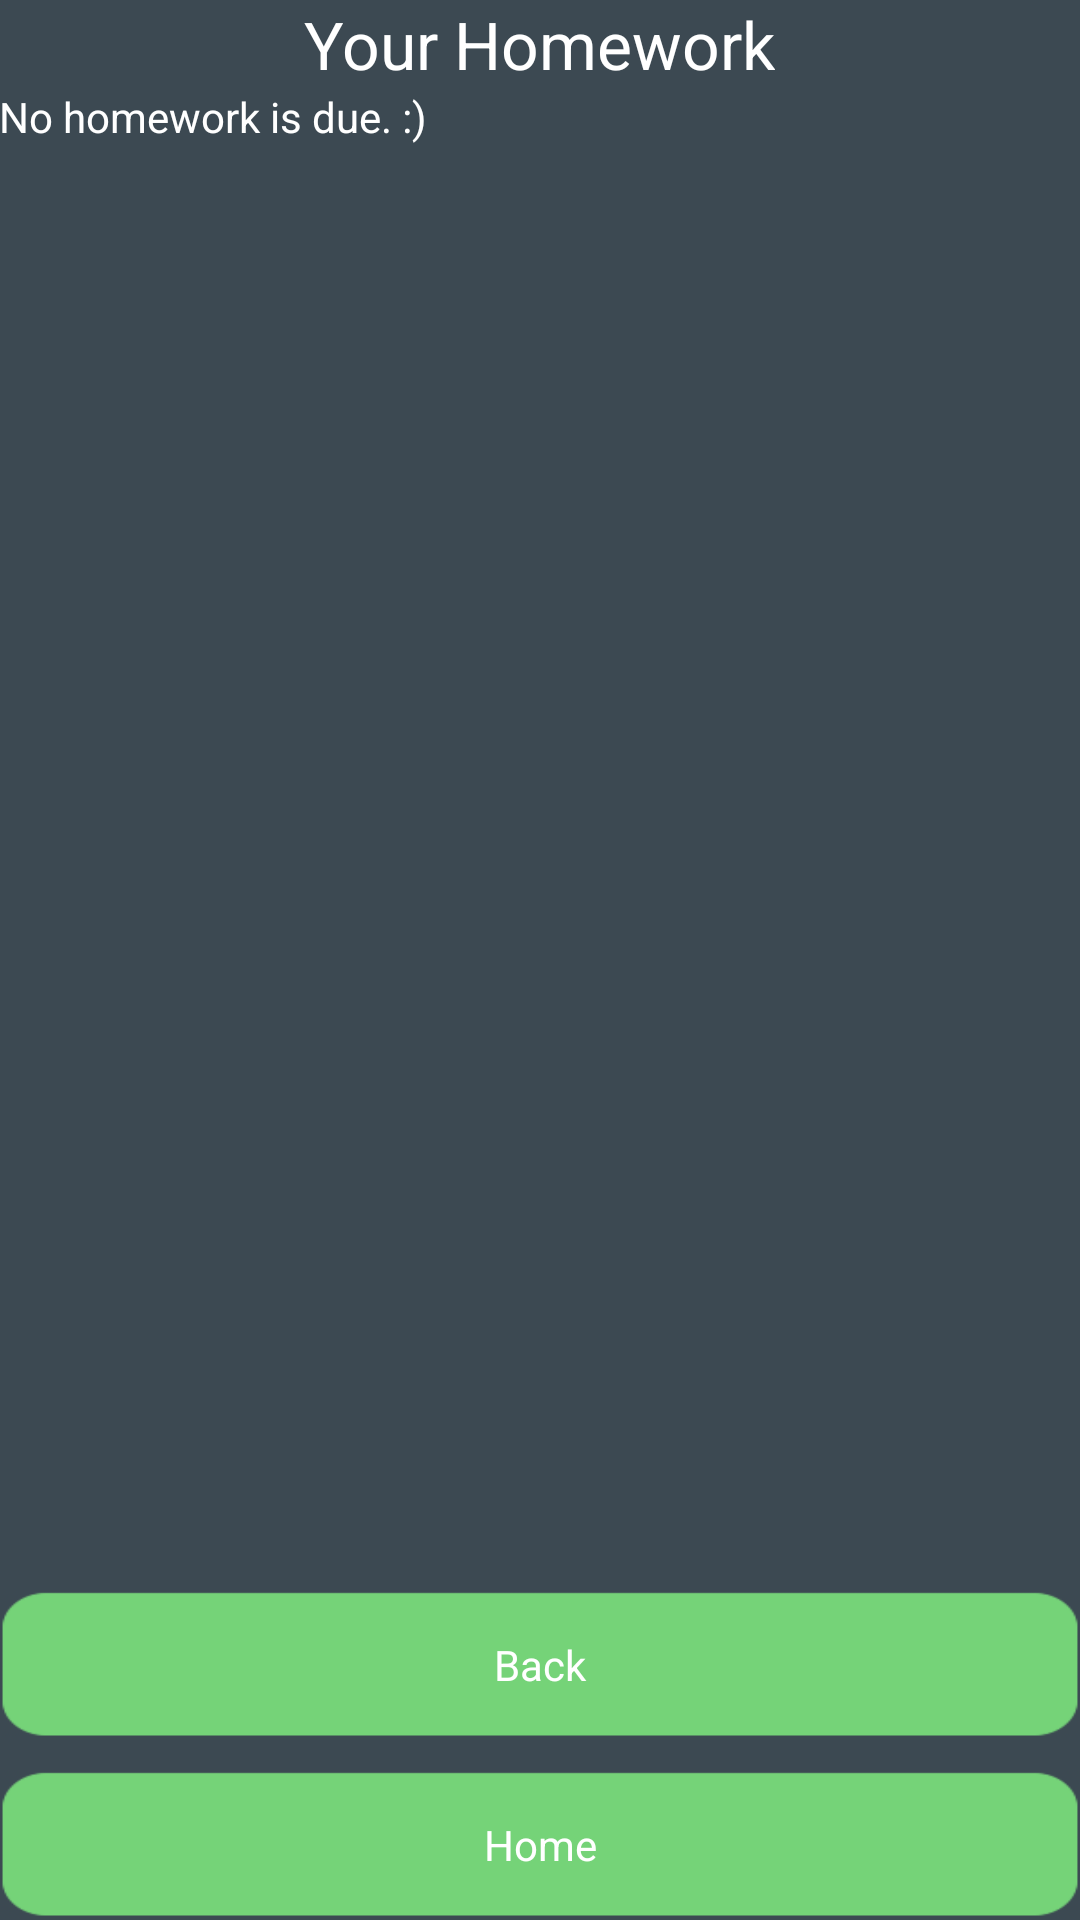

Write the Android layout XML for this screen, with the resource values it uses.
<!-- AndroidManifest.xml: application theme AppTheme -->
<!-- res/layout/activity_fourth.xml -->
<RelativeLayout xmlns:android="http://schemas.android.com/apk/res/android"
    xmlns:tools="http://schemas.android.com/tools"
    android:layout_width="match_parent"
    android:layout_height="match_parent"
    android:paddingBottom="@dimen/activity_vertical_margin"
    android:paddingLeft="@dimen/activity_horizontal_margin"
    android:paddingRight="@dimen/activity_horizontal_margin"
    android:paddingTop="@dimen/activity_vertical_margin"
    tools:context=".FourthActivity" >

    <ListView
        android:layout_width="wrap_content"
        android:layout_height="wrap_content"
        android:id="@android:id/list"
        android:layout_alignParentTop="false"
        android:layout_below="@+id/textView"
        android:layout_alignParentLeft="true"
        android:layout_alignParentStart="true"
        android:layout_above="@+id/button2" />

    <TextView
        android:layout_width="wrap_content"
        android:layout_height="wrap_content"
        android:id="@android:id/empty"
        android:layout_alignParentTop="false"
        android:layout_below="@+id/textView"
        android:layout_alignParentLeft="true"
        android:layout_alignParentStart="true"
        android:text="No homework is due. :)"/>

    <TextView
        android:layout_width="wrap_content"
        android:layout_height="wrap_content"
        android:textAppearance="?android:attr/textAppearanceLarge"
        android:text="Your Homework"
        android:id="@+id/textView"
        android:layout_centerHorizontal="true"
        android:paddingBottom="@dimen/activity_vertical_margin"/>

    <Button
        android:layout_width="match_parent"
        android:layout_height="wrap_content"
        android:text="Home"
        android:id="@+id/button"
        android:layout_alignParentBottom="true"
        android:layout_centerHorizontal="true"
        style="@style/ButtonGreen" />

    <Button
        android:layout_width="match_parent"
        android:layout_height="wrap_content"
        android:text="Back"
        android:id="@+id/button2"
        android:layout_above="@+id/button"
        android:layout_centerHorizontal="true"
        android:layout_marginBottom="10dp"
        style="@style/ButtonGreen" />

</RelativeLayout>
<!-- resources referenced by this layout -->
<resources>
  <style name="ButtonGreen" parent="@android:style/Widget.Button">
          <item name="android:textColor">#FFFFFF</item>
          <item name="android:background">@drawable/btngreen</item>
          <item name="android:layout_width">80.0dp</item>
          <item name="android:layout_height">180.0dp</item>
  
      </style>
  <style name="AppTheme" parent="AppBaseTheme">
          
          <item name="android:background">#3C4952
          </item>
  
  
  
  
  
  
  
  
      </style>
  <!-- drawable btngreen: png bitmap (drawable-xhdpi, 2218 bytes) -->
  <style name="AppBaseTheme" parent="android:Theme.Black.NoTitleBar.Fullscreen">
          
  
          <item name="android:editTextStyle">@style/textEntry</item>
  
  
      </style>
  <style name="textEntry" parent="@android:style/Widget.EditText">
  
          <item name="android:textColor">@android:color/black</item>
          <item name="android:background">@drawable/abc_textfield_search_right_default_holo_dark</item>
      </style>
</resources>
